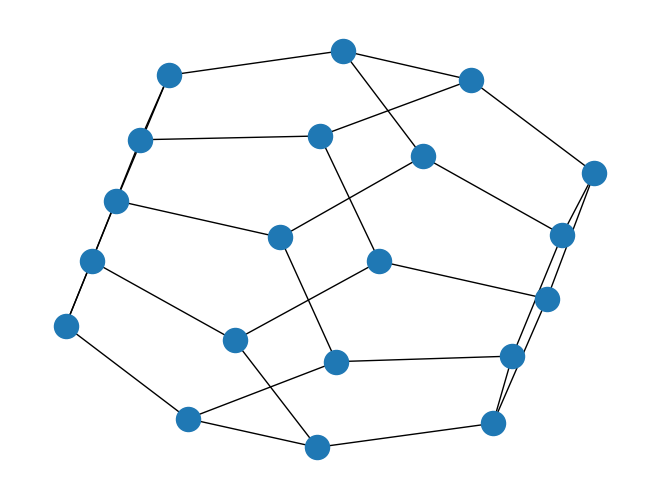
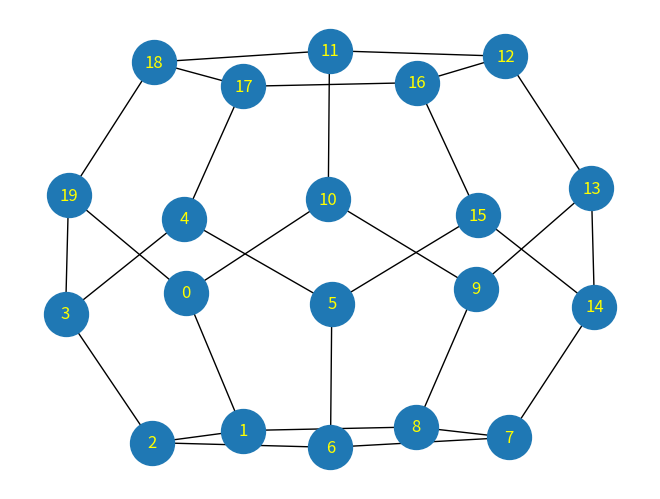
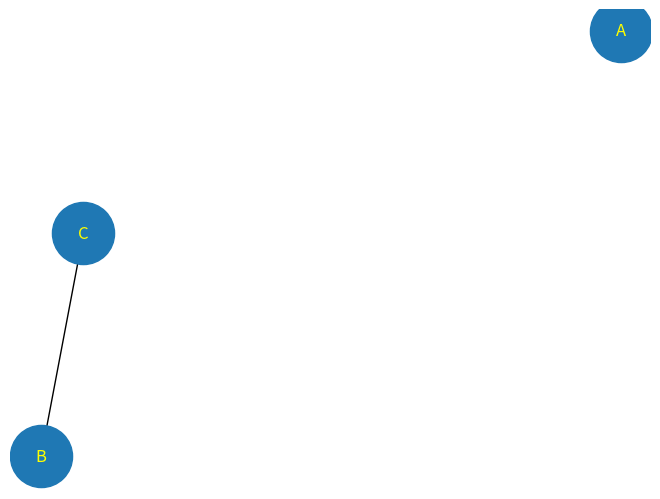
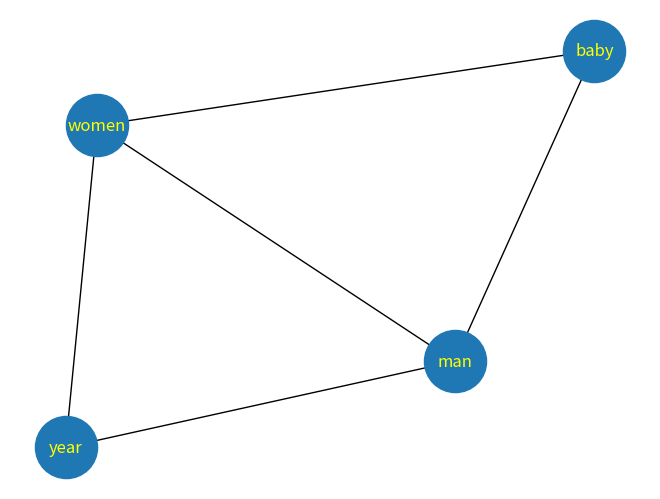
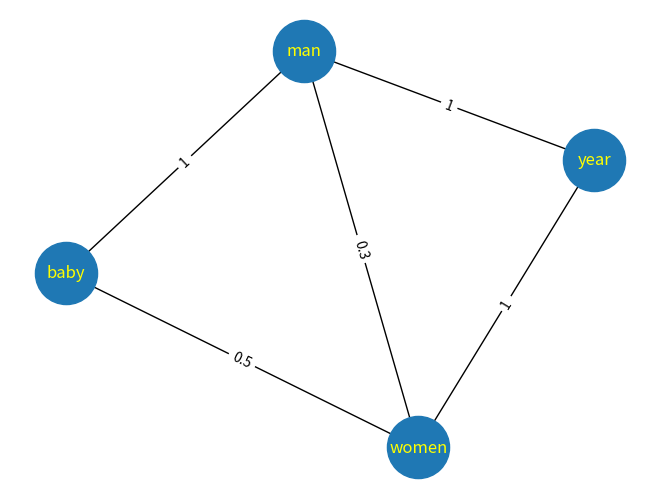
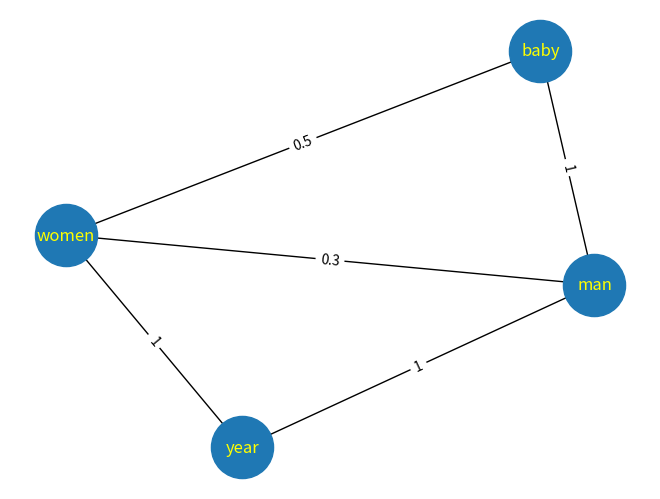
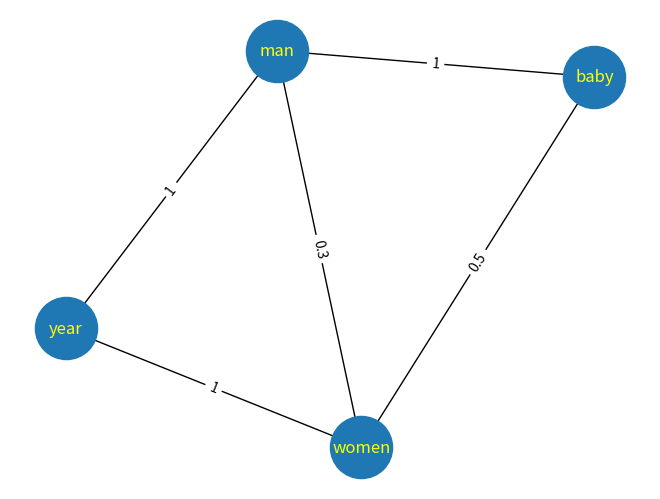
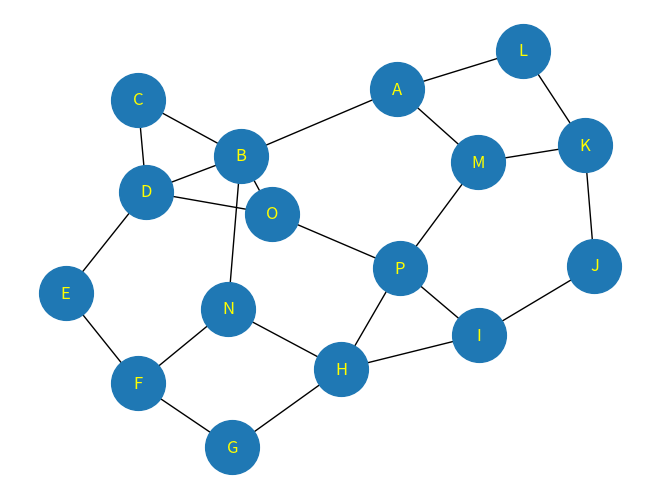

Here is the Python script that generated these plots, in order:
# -*- coding: utf-8 -*-
"""NetworkX.ipynb

Automatically generated by Colaboratory.

Original file is located at
    https://colab.research.google.com/drive/1Ppo7ZaIGVQVm6UyASAi1ZQLAEr2CQtSA
"""

import matplotlib.pyplot as plt
import networkx as nx

G = nx.dodecahedral_graph()
nx.draw(G)
plt.show()

import matplotlib.pyplot as plt
import networkx as nx

G = nx.dodecahedral_graph()

nx.draw(G, with_labels=True,font_color="yellow",node_size= 1000)
plt.show()

import matplotlib.pyplot as plt
import networkx as nx

G = nx.Graph()

G.add_node('A')
G.add_edge('B',"C")

nx.draw(G, with_labels=True,font_color="yellow",node_size= 2000)
plt.show()

import matplotlib.pyplot as plt
import networkx as nx

G = nx.Graph()


G.add_edge('man',"baby",weight=1)
G.add_edge("baby",'women',weight=0.5)
G.add_edge('man',"women",weight=0.3)
G.add_edge('women',"year",weight=1)
G.add_edge('year',"man",weight=1)


nx.draw(G, with_labels=True,font_color="yellow",node_size= 2000)
plt.show()

import matplotlib.pyplot as plt
import networkx as nx

G = nx.Graph()


G.add_edge('man',"baby",weight=1)
G.add_edge("baby",'women',weight=0.5)
G.add_edge('man',"women",weight=0.3)
G.add_edge('women',"year",weight=1)
G.add_edge('year',"man",weight=1)

edge_labels = nx.get_edge_attributes(G,'weight')
print(edge_labels)

pos = nx.spring_layout(G)
nx.draw(G,pos ,with_labels=True,font_color="yellow",node_size= 2000)
nx.draw_networkx_edge_labels(G,pos,edge_labels=edge_labels)
plt.show()

import matplotlib.pyplot as plt
import networkx as nx

G = nx.Graph()


G.add_edge('man',"baby",weight=1)
G.add_edge("baby",'women',weight=0.5)
G.add_edge('man',"women",weight=0.3)
G.add_edge('women',"year",weight=1)
G.add_edge('year',"man",weight=1)

print('Shortest path from baby to man is :' , 
    nx.shortest_path(G,source='baby',target='man',weight='weight'))
print('Shortest path from baby to man is :' , 
    nx.shortest_path_length(G,source='baby',target='man',weight='weight'))


edge_labels = nx.get_edge_attributes(G,'weight')
print(edge_labels)

pos = nx.spring_layout(G)
nx.draw(G,pos ,with_labels=True,font_color="yellow",node_size= 2000)
nx.draw_networkx_edge_labels(G,pos,edge_labels=edge_labels)
plt.show()

import matplotlib.pyplot as plt
import networkx as nx

G = nx.Graph()


G.add_edge('man',"baby",weight=1)
G.add_edge("baby",'women',weight=0.5)
G.add_edge('man',"women",weight=0.3)
G.add_edge('women',"year",weight=1)
G.add_edge('year',"man",weight=1)

final_avg = 999999999.99
final_key = ''

node_allSP = dict(nx.shortest_path_length(G,weight='weight'))
print(node_allSP)
for key in node_allSP:
    avg_nodeSP = sum(node_allSP[key].values())/(len(node_allSP[key])-1)
    print('AverageSP to all nodes of :',key,' is ',avg_nodeSP)
    if final_avg> avg_nodeSP:
        final_avg = avg_nodeSP
        final_key = key

print('The centroid is :',final_key,'the length is ',final_avg)


edge_labels = nx.get_edge_attributes(G,'weight')
pos = nx.spring_layout(G)
nx.draw(G,pos ,with_labels=True,font_color="yellow",node_size= 2000)
nx.draw_networkx_edge_labels(G,pos,edge_labels=edge_labels)
plt.show()

import matplotlib.pyplot as plt
import networkx as nx

G = nx.Graph()


G.add_edges_from([('A','B'),('A','M'),('A','L'),('B','C'),('B','D'),
                  ('B','N'),('B','O'),('C','D'),('D','E'),('D','O'),
                  ('E','F'),('F','G'),('F','N'),('G','H'),('H','N'),
                  ('H','I'),('H','P'),('P','O'),('P','I'),('P','M'),
                  ('I','J'),('J','K'),('K','M'),('K','L')])

print('Shortest path from E to L is :',
      nx.shortest_path(G, source='E', target='L'))

final_avg = 999999999.99
final_key = ''

node_allSP = dict(nx.shortest_path_length(G,weight='weight'))
print(node_allSP)
for key in node_allSP:
    avg_nodeSP = sum(node_allSP[key].values())/(len(node_allSP[key])-1)
    print('AverageSP to all nodes of :',key,' is ',avg_nodeSP)
    if final_avg> avg_nodeSP:
        final_avg = avg_nodeSP
        final_key = key

print('The centroid is :',final_key,'the length is ',final_avg)


nx.draw(G ,with_labels=True,font_color="yellow",node_size= 1500)
plt.show()

import matplotlib.pyplot as plt
import networkx as nx

G = nx.Graph()


G.add_edges_from([('A','B'),('A','M'),('A','L'),('B','C'),('B','D'),
                  ('B','N'),('B','O'),('C','D'),('D','E'),('D','O'),
                  ('E','F'),('F','G'),('F','N'),('G','H'),('H','N'),
                  ('H','I'),('H','P'),('P','O'),('P','I'),('P','M'),
                  ('I','J'),('J','K'),('K','M'),('K','L')])

print('Shortest path from E to L is :',
    nx.shortest_path(G,source='E',target='L'))

print('A neighbors')
Alist = nx.all_neighbors(G,'A')
for k in Alist:
    print(k)

print('E neighbors')
Elist = nx.all_neighbors(G,'E')
for k in Elist:
    print(k)

print('I neighbors')
Ilist = nx.all_neighbors(G,'I')
for k in Alist:
    print(k)

print("Shortset path from O to A is : ",
    nx.shortest_path_length(G,source='O',target='A'))
